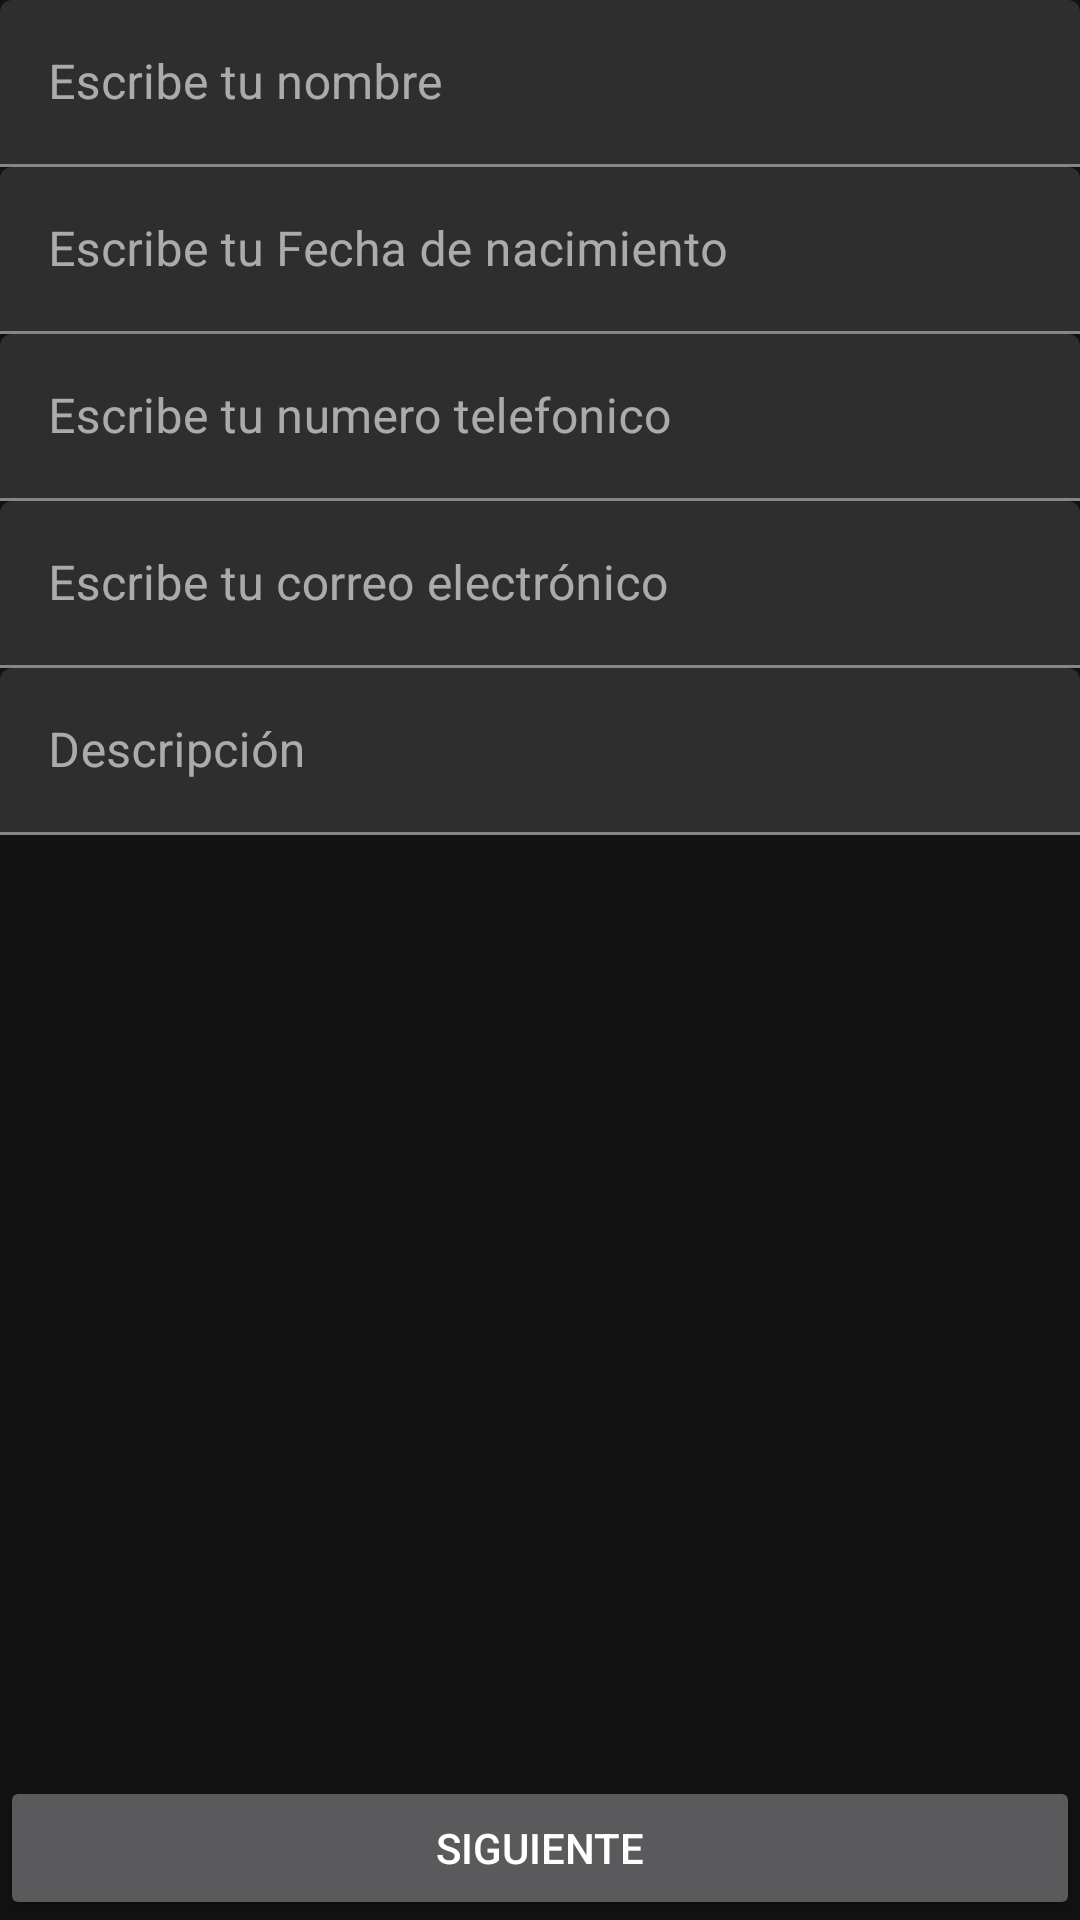

The Android layout XML behind this screen, and the referenced resources:
<!-- AndroidManifest.xml: application theme Theme.Semana2_3 -->
<!-- res/layout/activity_main.xml -->
<?xml version="1.0" encoding="utf-8"?>
<androidx.constraintlayout.widget.ConstraintLayout xmlns:android="http://schemas.android.com/apk/res/android"
    xmlns:app="http://schemas.android.com/apk/res-auto"
    xmlns:tools="http://schemas.android.com/tools"
    android:layout_width="match_parent"
    android:layout_height="match_parent"
    tools:context=".MainActivity">

    <LinearLayout
        android:layout_width="match_parent"
        android:layout_height="match_parent"
        android:orientation="vertical"
        tools:layout_editor_absoluteX="-16dp"
        tools:layout_editor_absoluteY="-25dp">


        <com.google.android.material.textfield.TextInputLayout
            android:layout_width="match_parent"
            android:layout_height="wrap_content">

            <com.google.android.material.textfield.TextInputEditText
                android:id="@+id/tietNombre"
                android:layout_width="match_parent"
                android:layout_height="wrap_content"
                android:hint="@string/pedir_nombre"
                app:startIconDrawable="@android:drawable/ic_dialog_email" />
        </com.google.android.material.textfield.TextInputLayout>

        <com.google.android.material.textfield.TextInputLayout
            android:layout_width="match_parent"
            android:layout_height="wrap_content">

            <com.google.android.material.textfield.TextInputEditText
                android:id="@+id/tietfNacimiento"
                android:layout_width="match_parent"
                android:layout_height="wrap_content"
                android:clickable="true"
                android:focusable="false"
                android:hint="@string/pedir_fnacimiento"
                android:inputType="date"
                android:maxLines="1" />
        </com.google.android.material.textfield.TextInputLayout>

        <com.google.android.material.textfield.TextInputLayout
            android:layout_width="match_parent"
            android:layout_height="wrap_content">

            <com.google.android.material.textfield.TextInputEditText
                android:id="@+id/tietTelefono"
                android:layout_width="match_parent"
                android:layout_height="wrap_content"
                android:hint="@string/pedir_telefono"
                android:inputType="phone" />
        </com.google.android.material.textfield.TextInputLayout>

        <com.google.android.material.textfield.TextInputLayout
            android:layout_width="match_parent"
            android:layout_height="wrap_content">

            <com.google.android.material.textfield.TextInputEditText
                android:id="@+id/tietCorreo"
                android:layout_width="match_parent"
                android:layout_height="wrap_content"
                android:hint="@string/pedir_email"
                android:inputType="textEmailAddress" />

        </com.google.android.material.textfield.TextInputLayout>

        <com.google.android.material.textfield.TextInputLayout
            android:layout_width="match_parent"
            android:layout_height="wrap_content">

            <com.google.android.material.textfield.TextInputEditText
                android:id="@+id/tietDescripcion"
                android:layout_width="match_parent"
                android:layout_height="wrap_content"
                android:hint="@string/pedir_desccripcion" />

        </com.google.android.material.textfield.TextInputLayout>
    </LinearLayout>

    <Button
        android:id="@+id/btnSiguiente"
        android:layout_width="0dp"
        android:layout_height="wrap_content"
        android:text="@string/btnsiguiente"
        app:layout_constraintBottom_toBottomOf="parent"
        app:layout_constraintEnd_toEndOf="parent"
        app:layout_constraintStart_toStartOf="parent" />


</androidx.constraintlayout.widget.ConstraintLayout>
<!-- resources referenced by this layout -->
<resources>
  <string name="btnsiguiente">Siguiente</string>
  <string name="pedir_desccripcion">Descripción</string>
  <string name="pedir_email">Escribe tu correo electrónico</string>
  <string name="pedir_fnacimiento">Escribe tu Fecha de nacimiento</string>
  <string name="pedir_nombre">Escribe tu nombre</string>
  <string name="pedir_telefono">Escribe tu numero telefonico</string>
  <style name="Theme.Semana2_3" parent="Theme.MaterialComponents.NoActionBar">
          
          <item name="colorPrimary">@color/purple_500</item>
          <item name="colorPrimaryVariant">@color/purple_700</item>
          <item name="colorOnPrimary">@color/white</item>
          
          <item name="colorSecondary">@color/teal_200</item>
          <item name="colorSecondaryVariant">@color/teal_700</item>
          <item name="colorOnSecondary">@color/black</item>
          
          <item name="android:statusBarColor" tools:targetApi="l">?attr/colorPrimaryVariant</item>
          
      </style>
  <!-- not gathered from this repository: default colours our renderer supplied (Android Studio template values) -->
  <color name="purple_500">#FF6200EE</color>
  <color name="purple_700">#FF3700B3</color>
  <color name="teal_200">#FF03DAC5</color>
  <color name="teal_700">#FF018786</color>
  <color name="black">#FF000000</color>
  <color name="white">#FFFFFFFF</color>
</resources>
